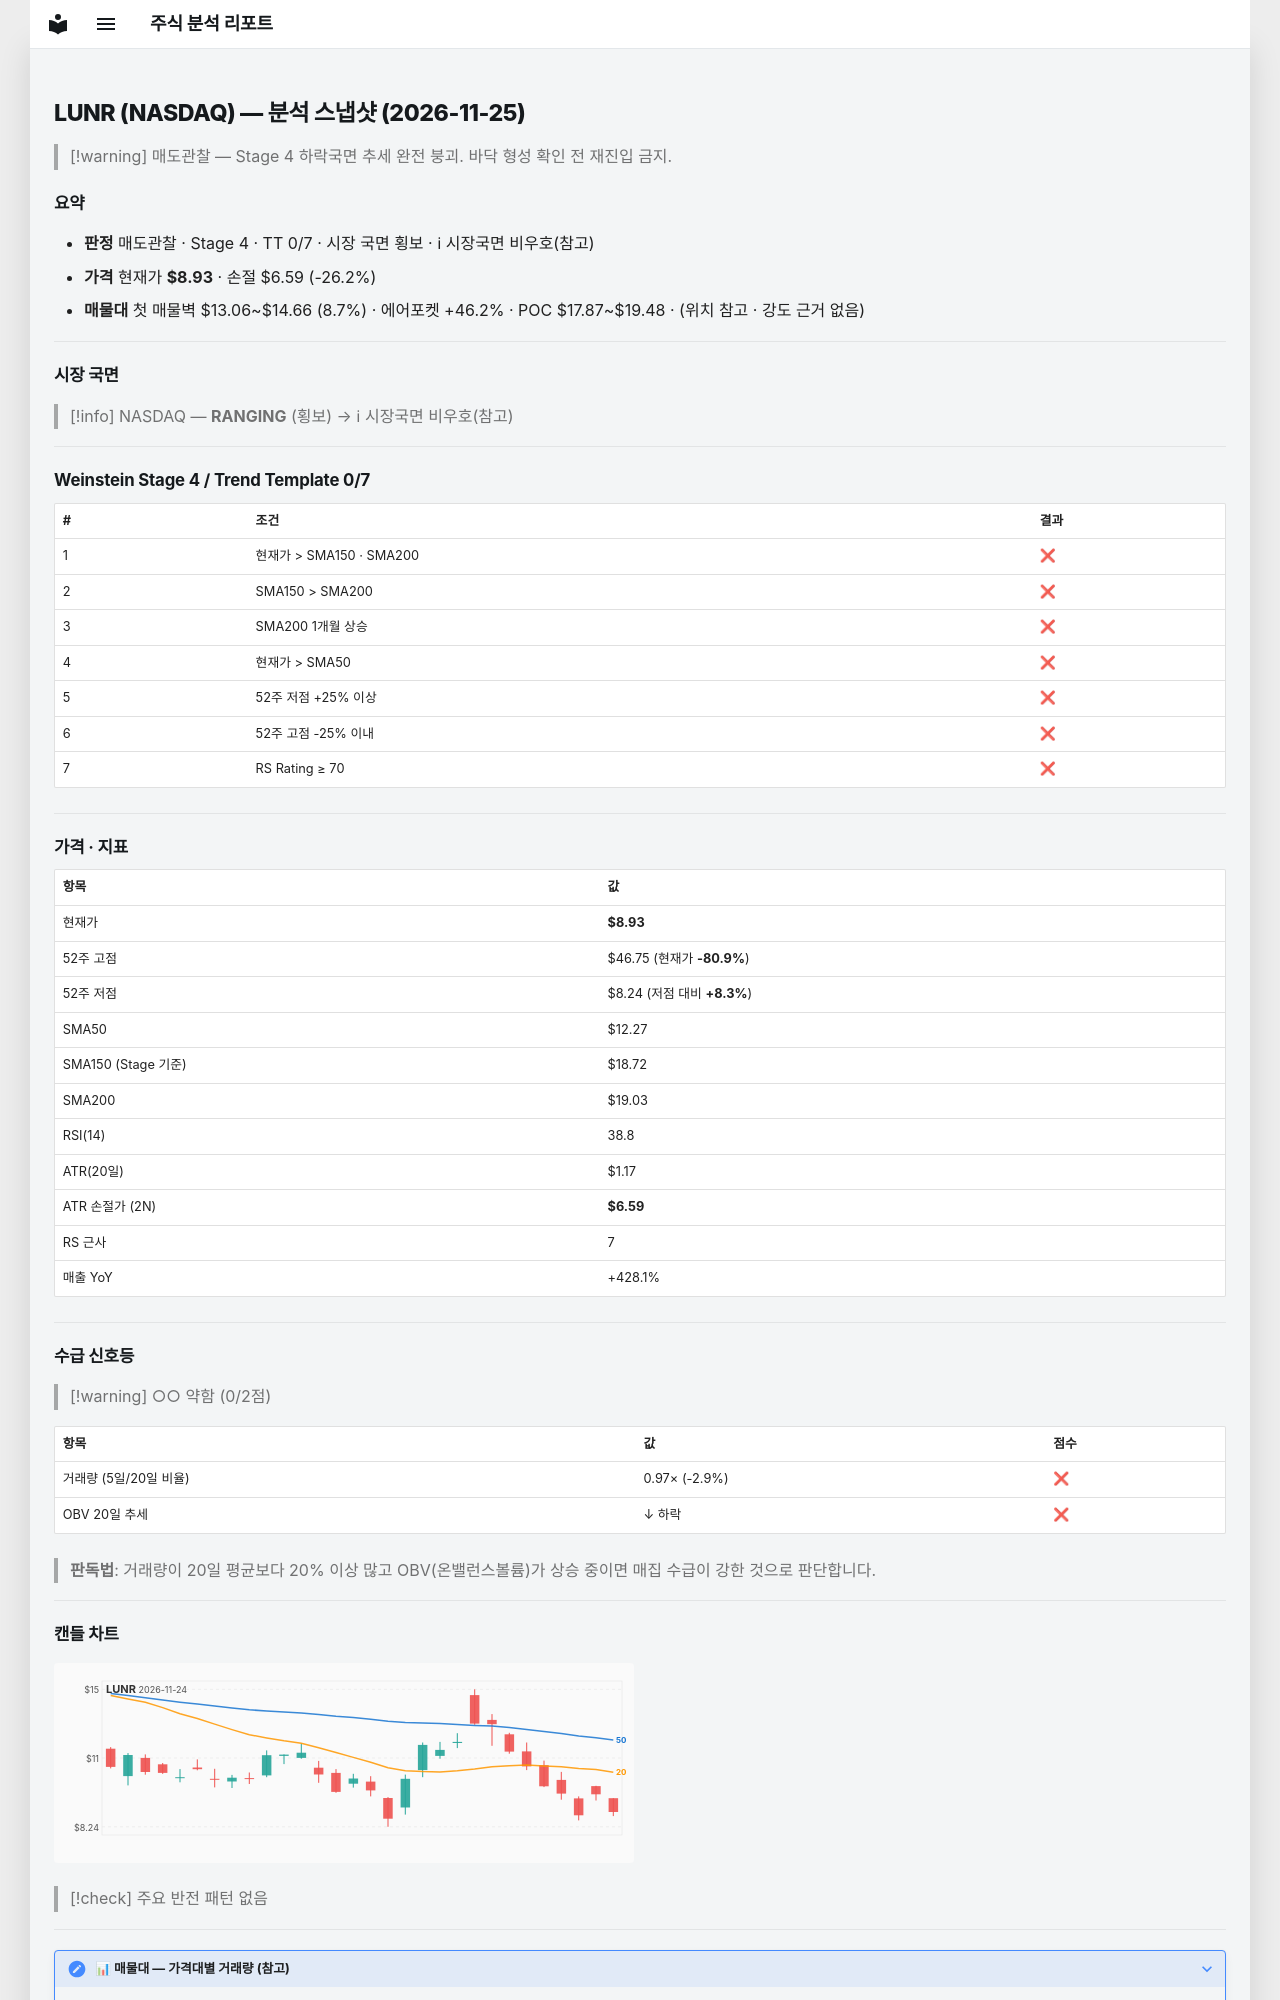

repository: soloandco/stock-reports · page: snapshots/LUNR-2026-11-25/index.html · generator: mkdocs

---
type: analysis-snapshot
title: LUNR 분석 스냅샷
ticker: LUNR
market: NASDAQ
created: 2026-11-25
updated: 2026-11-25
bar-date: 2026-11-24
verdict: 매도관찰
real-rr: 3.13
sma50-gap-pct: -27.2
weekly-position: 저항대아래
weekly-overhead-price: 16.26
weekly-overhead-pct: 82.1
stage: 4
trend-template-score: 0
tt-max: 7
ma-set: sma-50-150-200
price: 8.930000305175781
stop-price: 6.58773567898817
market-regime: RANGING
supply-demand-score: 0/2
supply-demand-label: 약함
status: tracking
tags:
  - stock-agent
  - watchlist
  - LUNR
  - analysis
related:
  - "[[analysis-template]]"
---

# LUNR (NASDAQ) — 분석 스냅샷 (2026-11-25)

> [!warning] 매도관찰 — Stage 4 하락국면
> 추세 완전 붕괴. 바닥 형성 확인 전 재진입 금지.

## 요약

- **판정** 매도관찰 · Stage 4 · TT 0/7 · 시장 국면 횡보 · ℹ 시장국면 비우호(참고)
- **가격** 현재가 **$8.93** · 손절 $6.59 (-26.2%)
- **매물대** 첫 매물벽 $13.06~$14.66 (8.7%) · 에어포켓 +46.2% · POC $17.87~$19.48 · (위치 참고 · 강도 근거 없음)

---

## 시장 국면

> [!info] NASDAQ — **RANGING** (횡보) → ℹ 시장국면 비우호(참고)

---

## Weinstein Stage 4 / Trend Template 0/7

| # | 조건 | 결과 |
|---|------|------|
| 1 | 현재가 > SMA150 · SMA200 | ❌ |
| 2 | SMA150 > SMA200 | ❌ |
| 3 | SMA200 1개월 상승 | ❌ |
| 4 | 현재가 > SMA50 | ❌ |
| 5 | 52주 저점 +25% 이상 | ❌ |
| 6 | 52주 고점 -25% 이내 | ❌ |
| 7 | RS Rating ≥ 70 | ❌ |

---

## 가격 · 지표

| 항목 | 값 |
|------|---|
| 현재가 | **$8.93** |
| 52주 고점 | $46.75 (현재가 **-80.9%**) |
| 52주 저점 | $8.24 (저점 대비 **+8.3%**) |
| SMA50 | $12.27 |
| SMA150 (Stage 기준) | $18.72 |
| SMA200 | $19.03 |
| RSI(14) | 38.8 |
| ATR(20일) | $1.17 |
| ATR 손절가 (2N) | **$6.59** |
| RS 근사 | 7 |
| 매출 YoY | +428.1% |

---
## 수급 신호등

> [!warning] ○○ 약함 (0/2점)

| 항목 | 값 | 점수 |
|------|------|------|
| 거래량 (5일/20일 비율) | 0.97× (-2.9%) | ❌ |
| OBV 20일 추세 | ↓ 하락 | ❌ |

> **판독법**: 거래량이 20일 평균보다 20% 이상 많고 OBV(온밸런스볼륨)가 상승 중이면 매집 수급이 강한 것으로 판단합니다.

---
